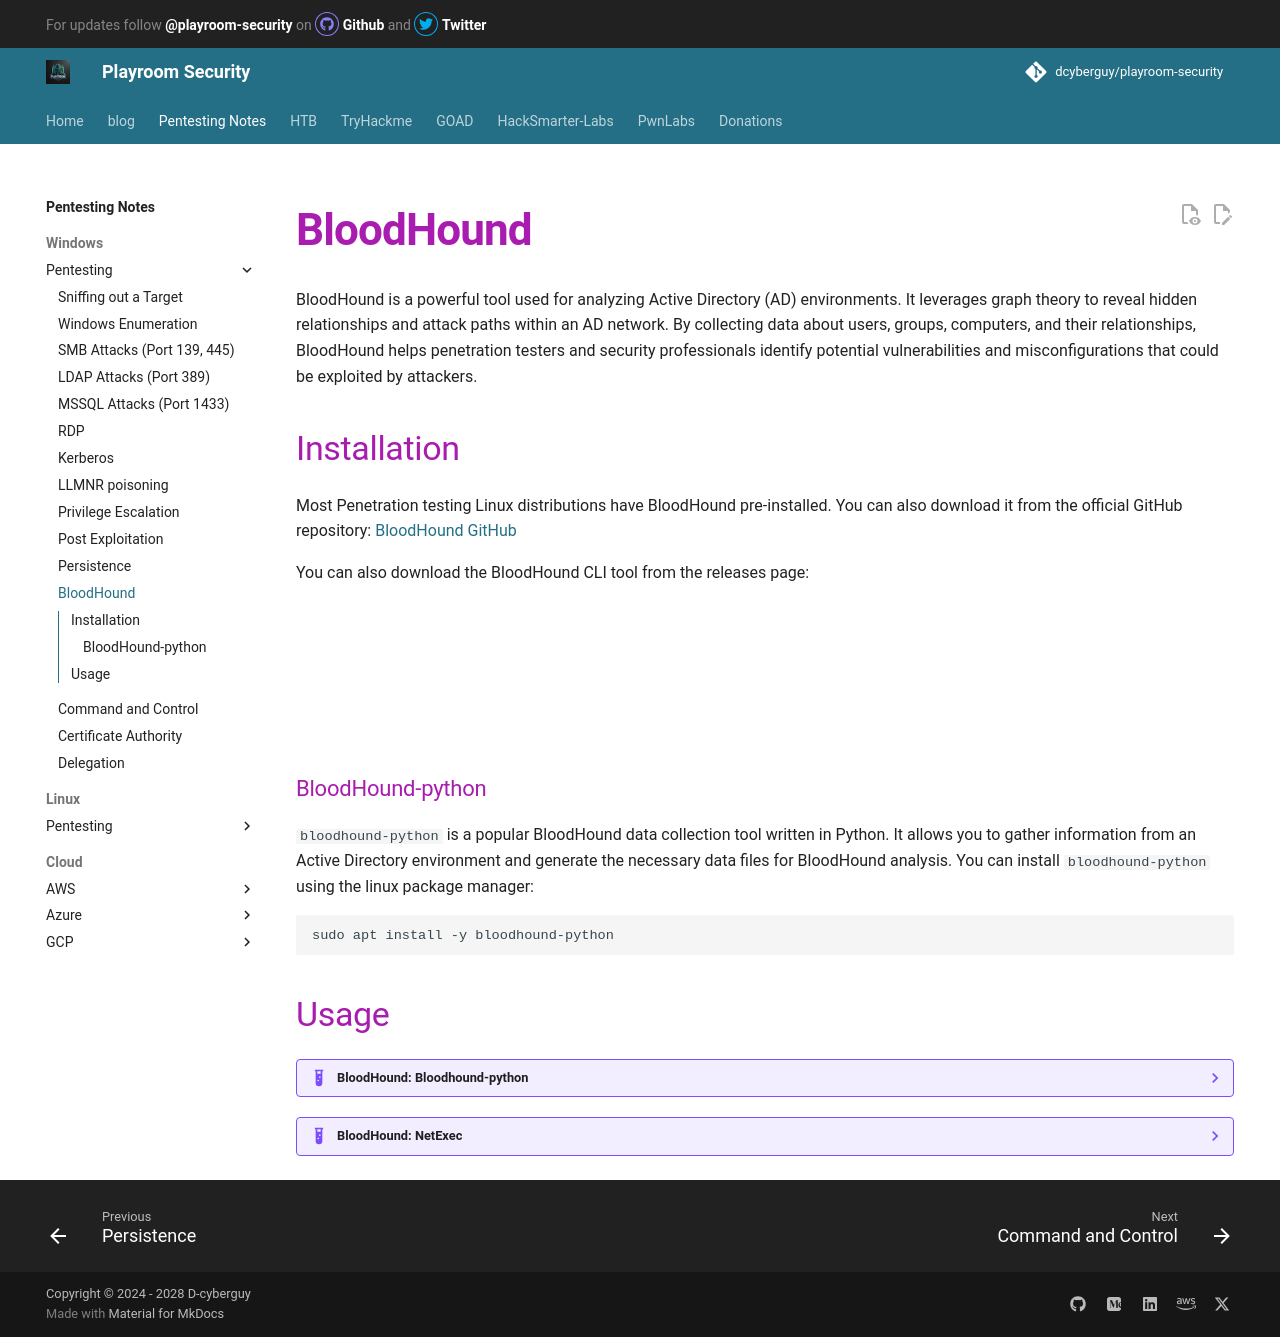

repository: canyakora1/playroom-security-docs · page: Pentesting-Notes/Windows/Pentesting/bloodhound/index.html · generator: mkdocs

---
title: BloodHound
---

BloodHound is a powerful tool used for analyzing Active Directory (AD) environments. It leverages graph theory to reveal hidden relationships and attack paths within an AD network. By collecting data about users, groups, computers, and their relationships, BloodHound helps penetration testers and security professionals identify potential vulnerabilities and misconfigurations that could be exploited by attackers.

## Installation
Most Penetration testing Linux distributions have BloodHound pre-installed. You can also download it from the official GitHub repository: [BloodHound GitHub](https://github.com/SpecterOps/BloodHound)

You can also download the BloodHound CLI tool from the releases page:

<div class="iframely-embed"><div class="iframely-responsive" style="height: 140px; padding-bottom: 0;"><a href="https://github.com/SpecterOps/bloodhound-cli/releases/" data-iframely-url="https://iframely.net/zmSJDpla?card=small&theme=dark"></a></div></div><script async src="https://iframely.net/embed.js"></script>

### BloodHound-python
`bloodhound-python` is a popular BloodHound data collection tool written in Python. It allows you to gather information from an Active Directory environment and generate the necessary data files for BloodHound analysis.
You can install `bloodhound-python` using the linux package manager:

```bash
sudo apt install -y bloodhound-python
```

## Usage

??? example "BloodHound: Bloodhound-python"
    This example demonstrates how to use the `bloodhound-python` tool to collect data from an Active Directory environment and visualize it using the BloodHound GUI.

    ```bash
    bloodhound-python -c All -d 'north.sevenkingdoms.local' -u 'samwell.tarly' -p 'Heartsbane' -ns 10.10.10.11 --zip
    INFO: BloodHound.py for BloodHound LEGACY (BloodHound 4.2 and 4.3)
    INFO: Found AD domain: north.sevenkingdoms.local
    WARNING: Could not find a global catalog server, assuming the primary DC has this role
    If this gives errors, either specify a hostname with -gc or disable gc resolution with --disable-autogc
    INFO: Getting TGT for user
    INFO: Connecting to LDAP server: winterfell.north.sevenkingdoms.local
    INFO: Found 1 domains
    INFO: Found 2 domains in the forest
    INFO: Found 2 computers
    INFO: Connecting to GC LDAP server: winterfell.north.sevenkingdoms.local
    INFO: Connecting to LDAP server: winterfell.north.sevenkingdoms.local
    INFO: Found 17 users
    INFO: Found 51 groups
    INFO: Found 3 gpos
    INFO: Found 1 ous
    INFO: Found 19 containers
    INFO: Found 1 trusts
    INFO: Starting computer enumeration with 10 workers
    INFO: Querying computer: castelblack.north.sevenkingdoms.local
    INFO: Querying computer: winterfell.north.sevenkingdoms.local
    INFO: Done in 00M 00S
    INFO: Compressing output into 20251212192333_bloodhound.zip
    ```

    After running the above command, a ZIP file named `20251212192333_bloodhound.zip` will be created. You can then open this file using the BloodHound GUI to visualize the collected data and analyze the Active Directory environment.


??? example "BloodHound: NetExec"
    This example demonstrates how to use the `netexec` tool to execute BloodHound data collection on a remote Windows machine using valid credentials.

    ```bash
    nxc ldap 10.1.81.88 -u faraday -p 'hacksmarter123' --bloodhound --collection ALL --dns-server 10.1.81.88
    SMB         10.1.81.88      445    DC01             [*] Windows Server 2022 Build 20348 x64 (name:DC01) (domain:hacksmarter.local) (signing:True) (SMBv1:False)
    LDAP        10.1.81.88      389    DC01             [+] hacksmarter.local\faraday:hacksmarter123 
    LDAP        10.1.81.88      389    DC01             Resolved collection methods: trusts, session, dcom, rdp, objectprops, localadmin, psremote, container, acl, group
    LDAP        10.1.81.88      389    DC01             Done in 00M 04S
    LDAP        10.1.81.88      389    DC01             Compressing output into /home/parrot/.nxc/logs/DC01_10.1.81.88_2025-11-20_224934_bloodhound.zip
    ```
